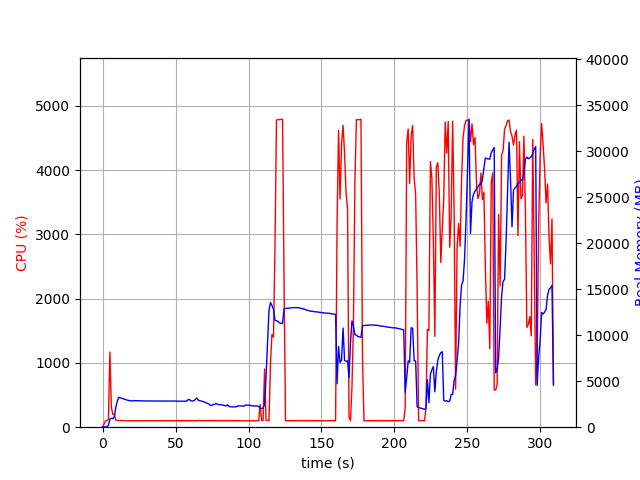

Data behind this chart, as committed beside it:
elapsed_time, nproc, cpu, mem_real, mem_virtual
3.933906555175781e-05, 1, 0.0, 9.547, 3191
1.006, 1, 47.7, 40.41, 611.9
2.014, 1, 100.3, 40.41, 611.9
3.021, 1, 100.3, 40.41, 611.9
4.028, 1, 122.2, 213.3, 4106
5.037, 1, 1170, 866.2, 4820
6.044, 1, 312.8, 987.4, 5034
7.052, 1, 199.4, 922.3, 5034
8.06, 1, 200.5, 1137, 5218
9.067, 1, 110.2, 2165, 6548
10.07, 1, 103.2, 2819, 7140
11.08, 1, 105.2, 3245, 7982
12.09, 1, 103.3, 3202, 7982
13.1, 1, 104.2, 3145, 7982
14.11, 1, 103.1, 3081, 7982
15.11, 1, 101.3, 3035, 7982
16.12, 1, 102.3, 2979, 7982
17.13, 1, 100.1, 2937, 7982
18.14, 1, 101.0, 2900, 7982
19.15, 1, 101.0, 2883, 7982
20.16, 1, 100.2, 2861, 7982
21.17, 1, 100.1, 2866, 7982
22.17, 1, 100.1, 2886, 7982
23.18, 1, 100.0, 2875, 7982
24.19, 1, 100.1, 2875, 7982
25.2, 1, 100.0, 2864, 7982
26.21, 1, 99.1, 2864, 7982
27.22, 1, 100.1, 2860, 7982
28.23, 1, 100.1, 2853, 7982
29.24, 1, 100.1, 2853, 7982
30.25, 1, 100.1, 2853, 7982
31.26, 1, 99.2, 2849, 7982
32.27, 1, 100.1, 2849, 7982
33.28, 1, 100.1, 2849, 7982
34.28, 1, 100.2, 2849, 7982
35.29, 1, 100.1, 2849, 7982
36.3, 1, 99.1, 2849, 7982
37.31, 1, 100.1, 2849, 7982
38.32, 1, 100.1, 2849, 7982
39.33, 1, 101.2, 2840, 7982
40.34, 1, 99.1, 2840, 7982
41.35, 1, 100.1, 2840, 7982
42.35, 1, 100.2, 2840, 7982
43.36, 1, 100.1, 2842, 7982
44.37, 1, 99.1, 2844, 7982
45.38, 1, 100.1, 2845, 7982
46.39, 1, 100.1, 2845, 7982
47.4, 1, 100.2, 2845, 7982
48.41, 1, 100.1, 2845, 7982
49.41, 1, 100.2, 2843, 7982
50.42, 1, 100.1, 2840, 7982
51.43, 1, 101.1, 2828, 7982
52.44, 1, 100.1, 2828, 8174
53.45, 1, 100.1, 2830, 8174
54.46, 1, 101.1, 2840, 8174
55.47, 1, 99.0, 2838, 8174
56.48, 1, 101.1, 2834, 8174
57.49, 1, 100.1, 2827, 8174
58.5, 1, 100.1, 2979, 8174
59.51, 1, 100.0, 3014, 8174
... 246 more rows
